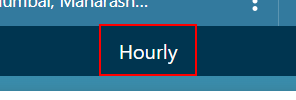
Workflow: Main

Step 1: click on the link 'Hourly'

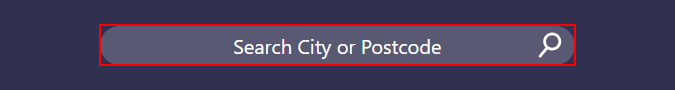
Step 2: type [loca] into the text box

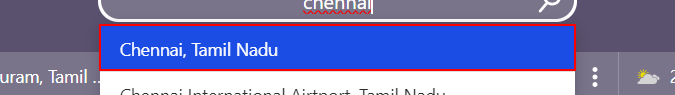
Step 3: click on the button

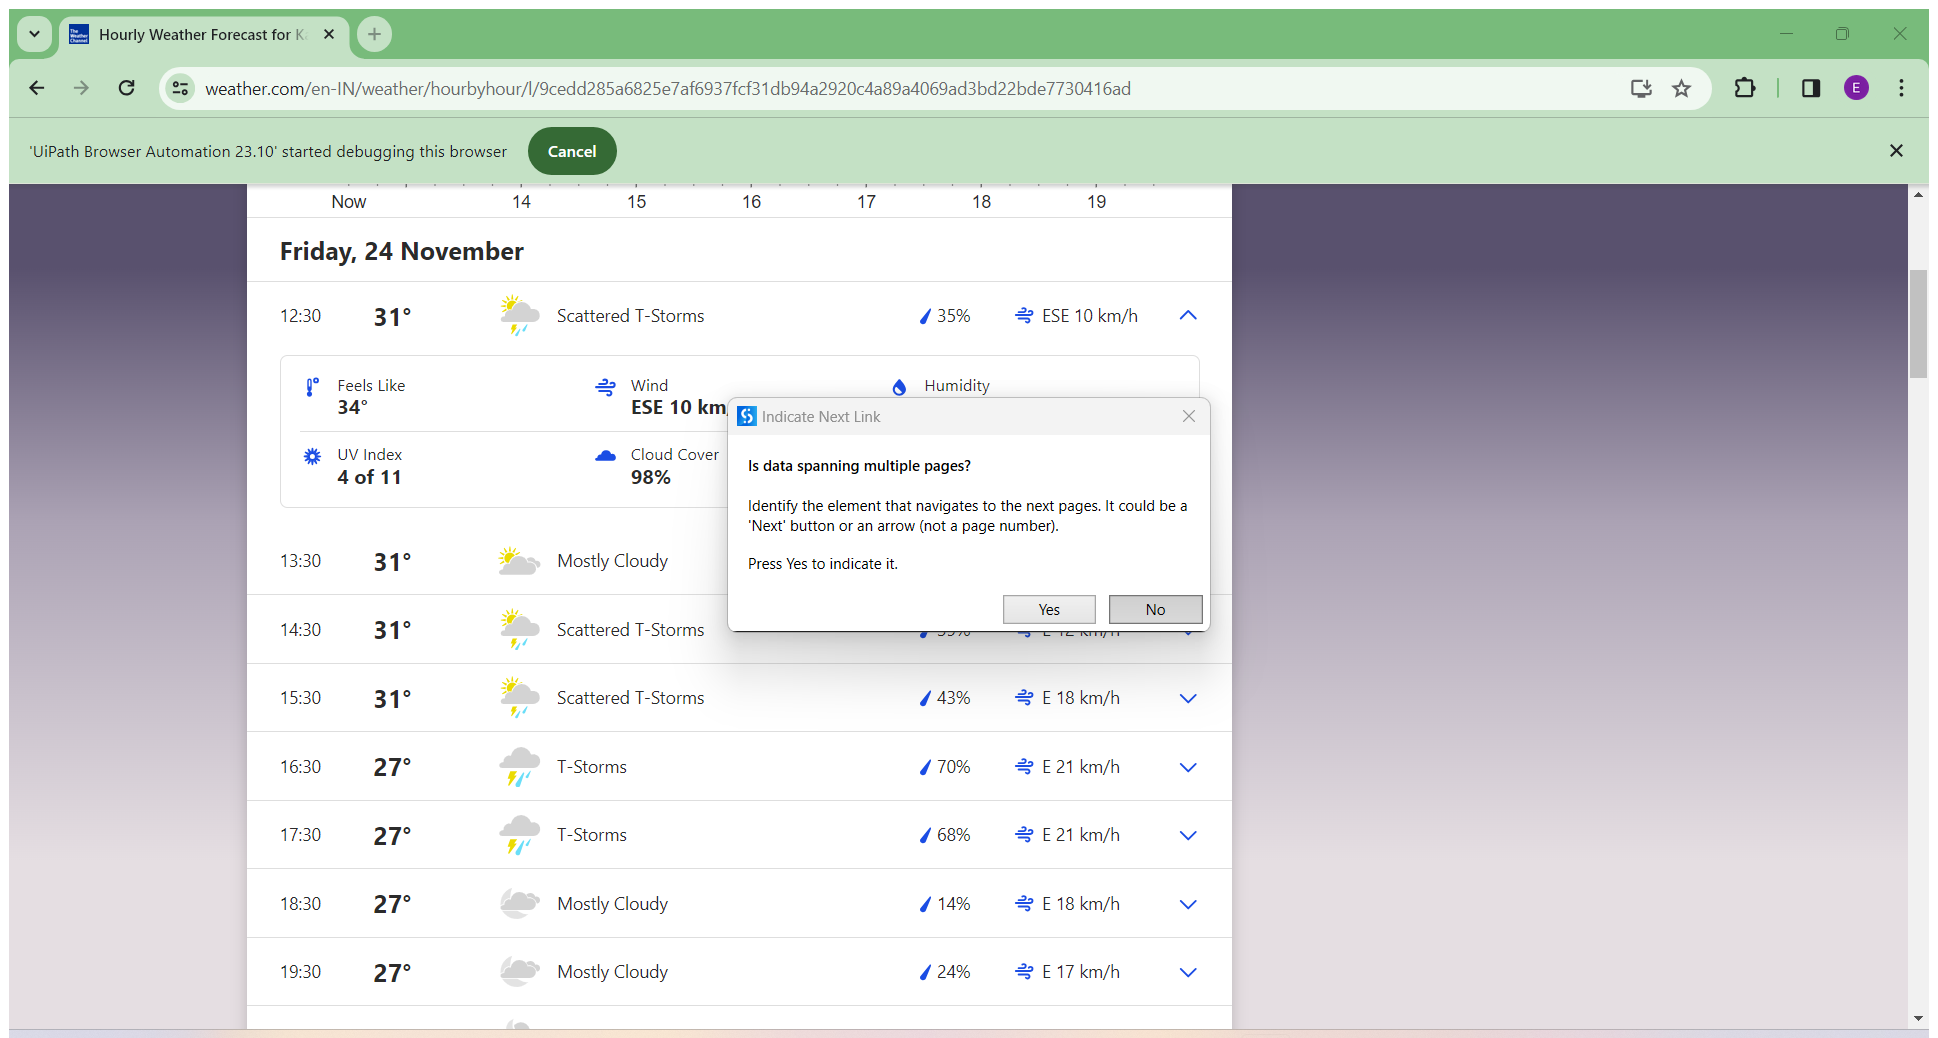
Step 4: Attach Browser 'HourlyWea Page' in window 'Hourly Weather Forecast for *- The Weather Channel | Weather.com' (chrome.exe)

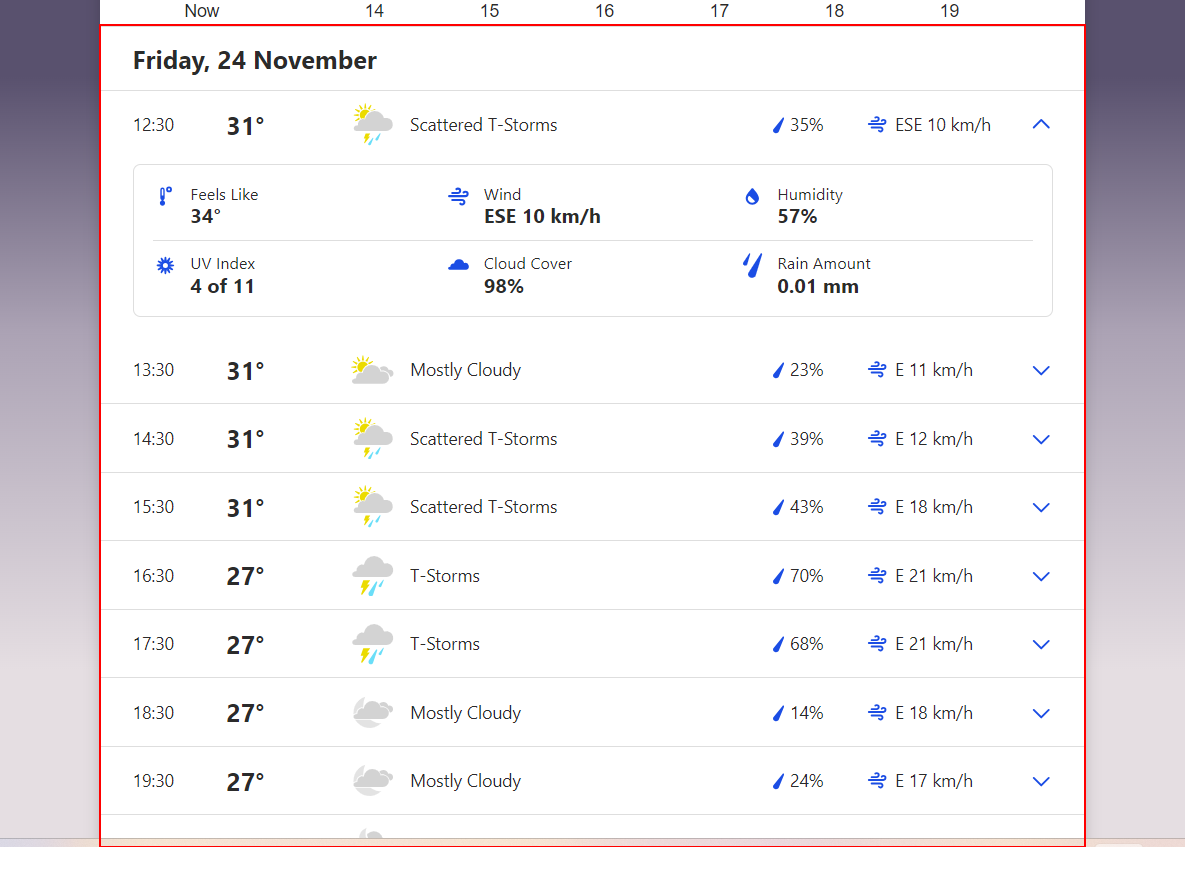
Step 5: get-text from the element

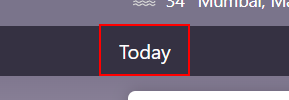
Step 6: click on the link 'Today'

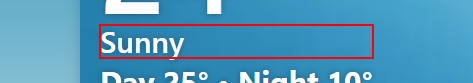
Step 7: get-text from the element